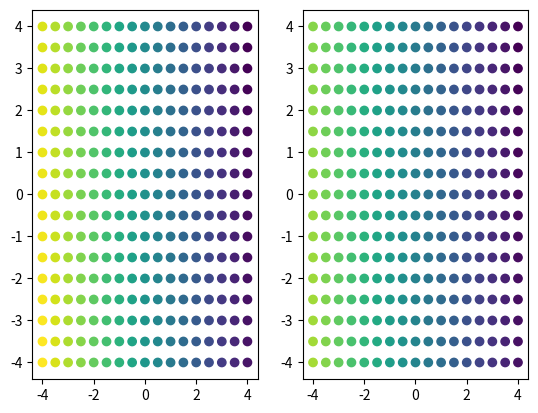

Source code (Python):
import matplotlib.pyplot as plt
from matplotlib import cm
import numpy as np


def test_plotting_order():
    x_min = -1
    x_max = 1
    y_min = -1
    y_max = 1
    multiplier = 1
    x_axis_coords = []
    y_axis_coords = []
    for i in range(x_min*multiplier, x_max*multiplier+1):
        for j in range(y_min*multiplier, y_max*multiplier+1):
            x_axis_coords.append(i/multiplier)
            y_axis_coords.append(j/multiplier)

    components = range(len(x_axis_coords))[::-1]
    print(list(components))

    fig, ax = plt.subplots(1, 1)
    ax.scatter(x_axis_coords, y_axis_coords, c=components, cmap='viridis')
    plt.savefig('testScatter.png')


def test_plotting_normalize():
    x_min = -4
    x_max = 4
    y_min = -4
    y_max = 4
    multiplier = 2
    x_axis_coords = []
    y_axis_coords = []
    for i in range(x_min*multiplier, x_max*multiplier+1):
        for j in range(y_min*multiplier, y_max*multiplier+1):
            x_axis_coords.append(i/multiplier)
            y_axis_coords.append(j/multiplier)
    fig, ax = plt.subplots(1, 2)

    components = range(len(x_axis_coords))[::-1]
    print(f'num components: {len(components)}')  # 289

    cmap = cm.get_cmap('viridis')

    # print(cmap(0))
    # print(cmap(1))
    # print(cmap(2))
    # print(cmap(3))
    # print(cmap(4))
    # print(cmap(5))
    # print(cmap(999))
    
    ax[0].scatter(x_axis_coords, y_axis_coords, c=components, cmap='viridis')

    print(f'max: {np.max(components)}')
    component_max = 333
    component_min = np.min(components)
    components = (components - component_min) / (component_max - component_min)
    c = []
    for i in range(len(components)):
        c.append(cmap(components[i]))
    ax[1].scatter(x_axis_coords, y_axis_coords, c=c)
    plt.savefig('testScatter.png')


if __name__ == '__main__':
    # test_plotting_order()
    test_plotting_normalize()